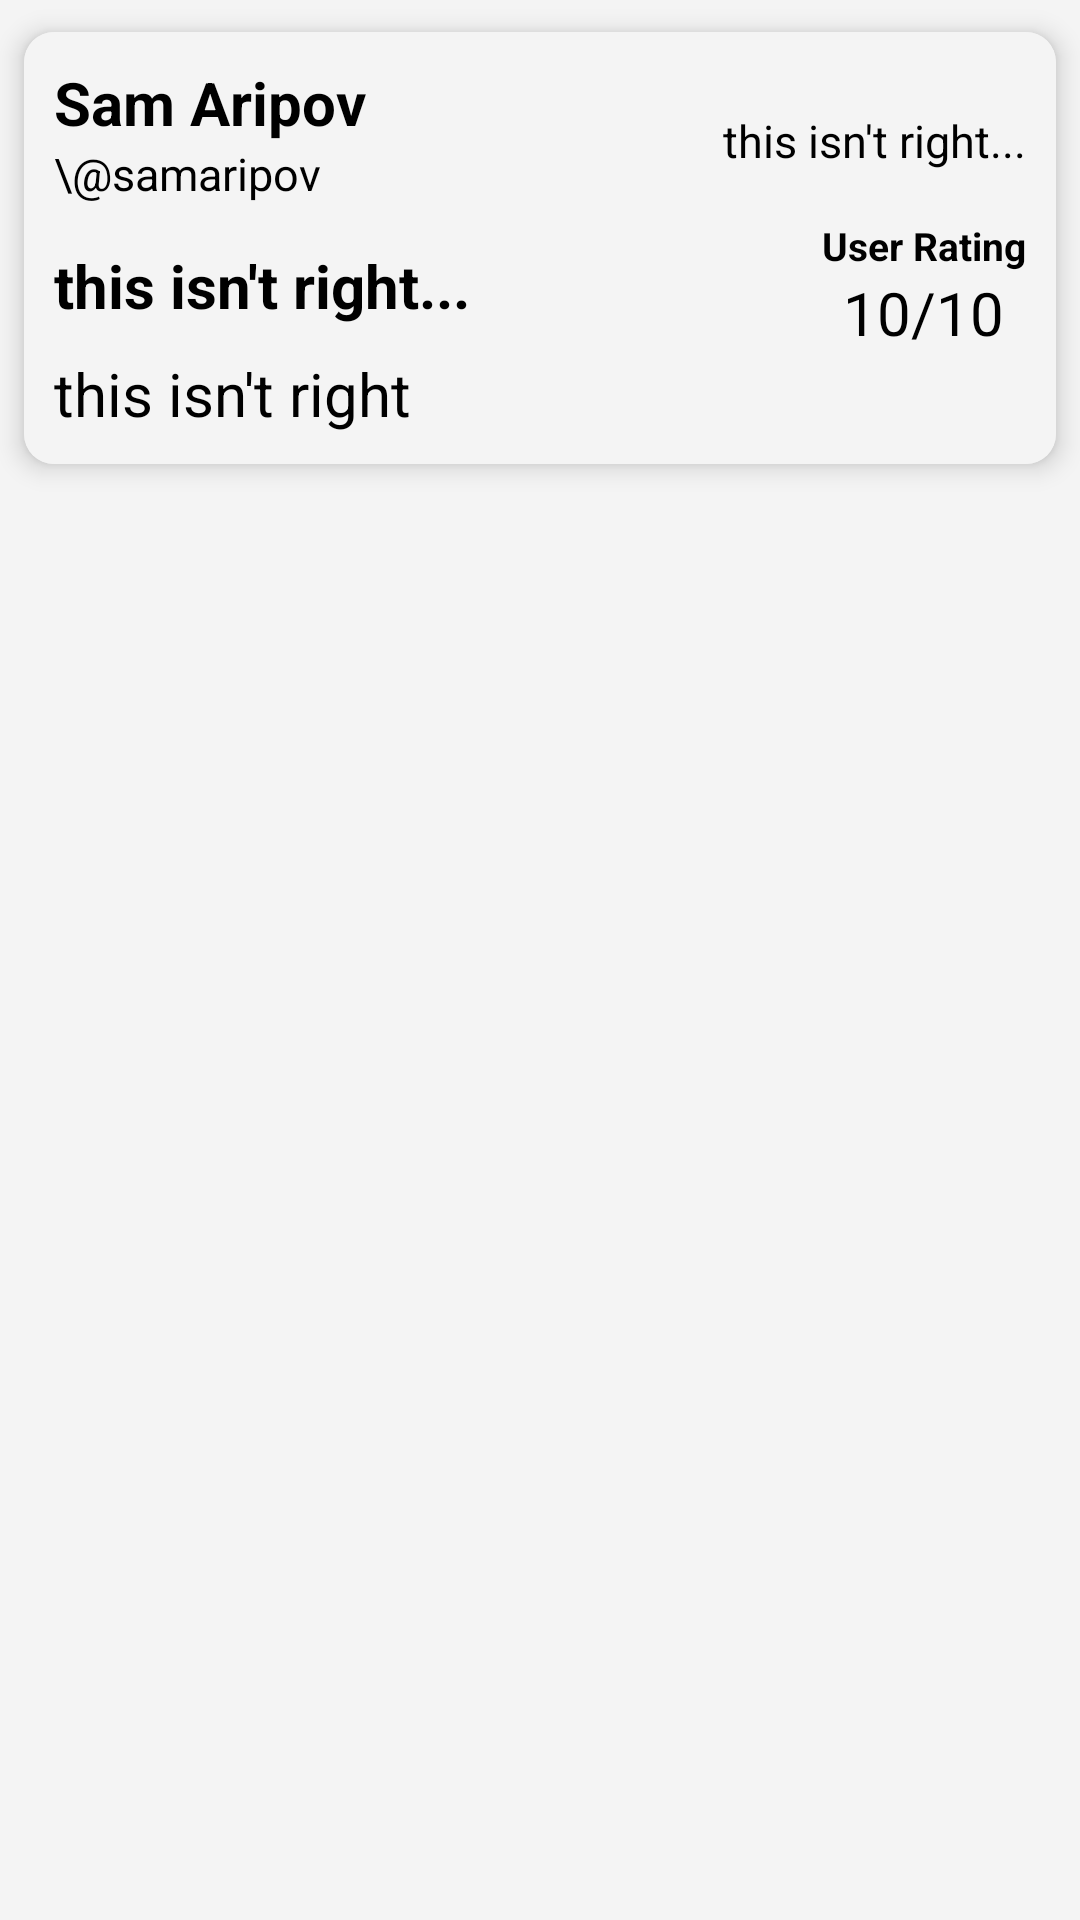

Android layout source for this screen:
<!-- AndroidManifest.xml: application theme Theme.WorkOutApp -->
<!-- res/layout/home_card_detail.xml -->
<?xml version="1.0" encoding="utf-8"?>
<androidx.constraintlayout.widget.ConstraintLayout xmlns:android="http://schemas.android.com/apk/res/android"
    xmlns:app="http://schemas.android.com/apk/res-auto"
    xmlns:tools="http://schemas.android.com/tools"
    tools:context=".HomeCardDetail"
    android:background="@color/white"
    android:orientation="vertical"
    android:layout_width="match_parent"
    android:layout_height="match_parent">
    <androidx.cardview.widget.CardView
        android:layout_width="match_parent"
        android:layout_height="wrap_content"
        android:backgroundTint="@color/white"
        app:cardCornerRadius="10dp"
        app:cardElevation="5dp"
        app:cardUseCompatPadding="true"
        app:layout_constraintTop_toTopOf="parent">

        <LinearLayout
            android:layout_width="match_parent"
            android:layout_height="wrap_content"
            android:background="@color/white"
            android:orientation="vertical"
            android:layout_gravity="center"
            android:paddingTop="10dp"
            android:paddingBottom="10dp">
            <RelativeLayout
                android:layout_width="wrap_content"
                android:layout_height="wrap_content"
                android:layout_gravity="start"
                android:paddingHorizontal="10dp"
                android:paddingBottom="5dp"
                android:gravity="center_vertical"
                android:orientation="vertical">

                <TextView
                    android:id="@+id/name"
                    android:layout_width="wrap_content"
                    android:layout_height="wrap_content"
                    android:layout_marginTop="0dp"
                    android:text="Sam Aripov"
                    android:textColor="@color/black"
                    android:textSize="20sp"
                    android:textStyle="bold"
                    android:layout_alignParentStart="true"
                    tools:ignore="HardcodedText" />

                <TextView
                    android:id="@+id/username"
                    android:layout_width="wrap_content"
                    android:layout_height="wrap_content"
                    android:textColor="@color/black"
                    android:text="\@samaripov"
                    android:textSize="15sp"
                    android:layout_below="@id/name"
                    tools:ignore="HardcodedText" />
                <TextView
                    android:id="@+id/date"
                    android:layout_width="wrap_content"
                    android:layout_height="wrap_content"
                    android:textColor="@color/black"
                    android:text="this isn't right..."
                    android:layout_alignParentEnd="true"
                    android:layout_centerVertical="true"
                    android:textSize="15sp"
                    tools:ignore="HardcodedText" />
            </RelativeLayout>
            <ImageButton
                android:id="@+id/image_button"
                android:contentDescription="@string/appbar_scrolling_view_behavior"
                android:src="@drawable/dumb_bell_rack_2"
                android:scaleType="fitCenter"
                android:background="@color/black"
                android:maxHeight="500dp"
                android:adjustViewBounds="true"
                android:layout_width="match_parent"
                android:layout_height="wrap_content"/>
            <RelativeLayout
                android:paddingHorizontal="10dp"
                android:layout_width="wrap_content"
                android:layout_height="wrap_content">

                <RelativeLayout
                    android:id="@+id/text"
                    android:layout_width="wrap_content"
                    android:layout_height="wrap_content"
                    android:layout_centerVertical="true"
                    android:orientation="vertical">

                    <TextView
                        android:id="@+id/title"
                        android:layout_width="wrap_content"
                        android:layout_height="wrap_content"
                        android:layout_alignParentStart="true"
                        android:layout_alignParentTop="true"
                        android:text="this isn't right..."
                        android:textColor="@color/black"
                        android:textSize="20sp"
                        android:textStyle="bold"
                        tools:ignore="HardcodedText" />
                </RelativeLayout>

                <RelativeLayout
                    android:id="@+id/rating_label"
                    android:layout_width="wrap_content"
                    android:layout_height="wrap_content"
                    android:layout_marginStart="20dp"
                    android:layout_alignParentEnd="true">

                    <TextView
                        android:id="@+id/rating_head"
                        android:layout_width="wrap_content"
                        android:layout_height="wrap_content"
                        android:text="User Rating"
                        android:textColor="@color/black"
                        android:textSize="13sp"
                        android:textStyle="bold"
                        tools:ignore="HardcodedText" />

                    <TextView
                        android:id="@+id/rating"
                        android:layout_width="wrap_content"
                        android:layout_height="wrap_content"
                        android:layout_below="@id/rating_head"
                        android:layout_centerHorizontal="true"
                        android:text="10/10"
                        android:textAlignment="viewEnd"
                        android:textColor="@color/black"
                        android:textSize="20sp"
                        tools:ignore="HardcodedText" />
                </RelativeLayout>
            </RelativeLayout>
            <TextView
                android:id="@+id/description"
                android:layout_width="wrap_content"
                android:layout_height="wrap_content"
                android:paddingHorizontal="10dp"
                android:text="this isn't right"
                android:textAlignment="viewEnd"
                android:textColor="@color/black"
                android:textSize="20sp"
                tools:ignore="HardcodedText" />
        </LinearLayout>
    </androidx.cardview.widget.CardView>
</androidx.constraintlayout.widget.ConstraintLayout>
<!-- resources referenced by this layout -->
<resources>
  <color name="black">#FF000000</color>
  <color name="white">#F4F4F4</color>
  <style name="Theme.WorkOutApp" parent="Theme.MaterialComponents.DayNight.DarkActionBar">
          
          <item name="colorPrimary">#000000</item>
          <item name="colorPrimaryVariant">@color/purple_700</item>
          <item name="colorOnPrimary">@color/white</item>
          
          <item name="colorSecondary">@color/teal_200</item>
          <item name="colorSecondaryVariant">@color/teal_700</item>
          <item name="colorOnSecondary">@color/black</item>
          
          <item name="android:statusBarColor">@color/white</item>
          <item name="android:windowLightStatusBar">true</item>
          <item name="android:action" />
          
      </style>
  <color name="purple_700">#FF3700B3</color>
  <color name="teal_200">#FF03DAC5</color>
  <color name="teal_700">#000000</color>
</resources>
